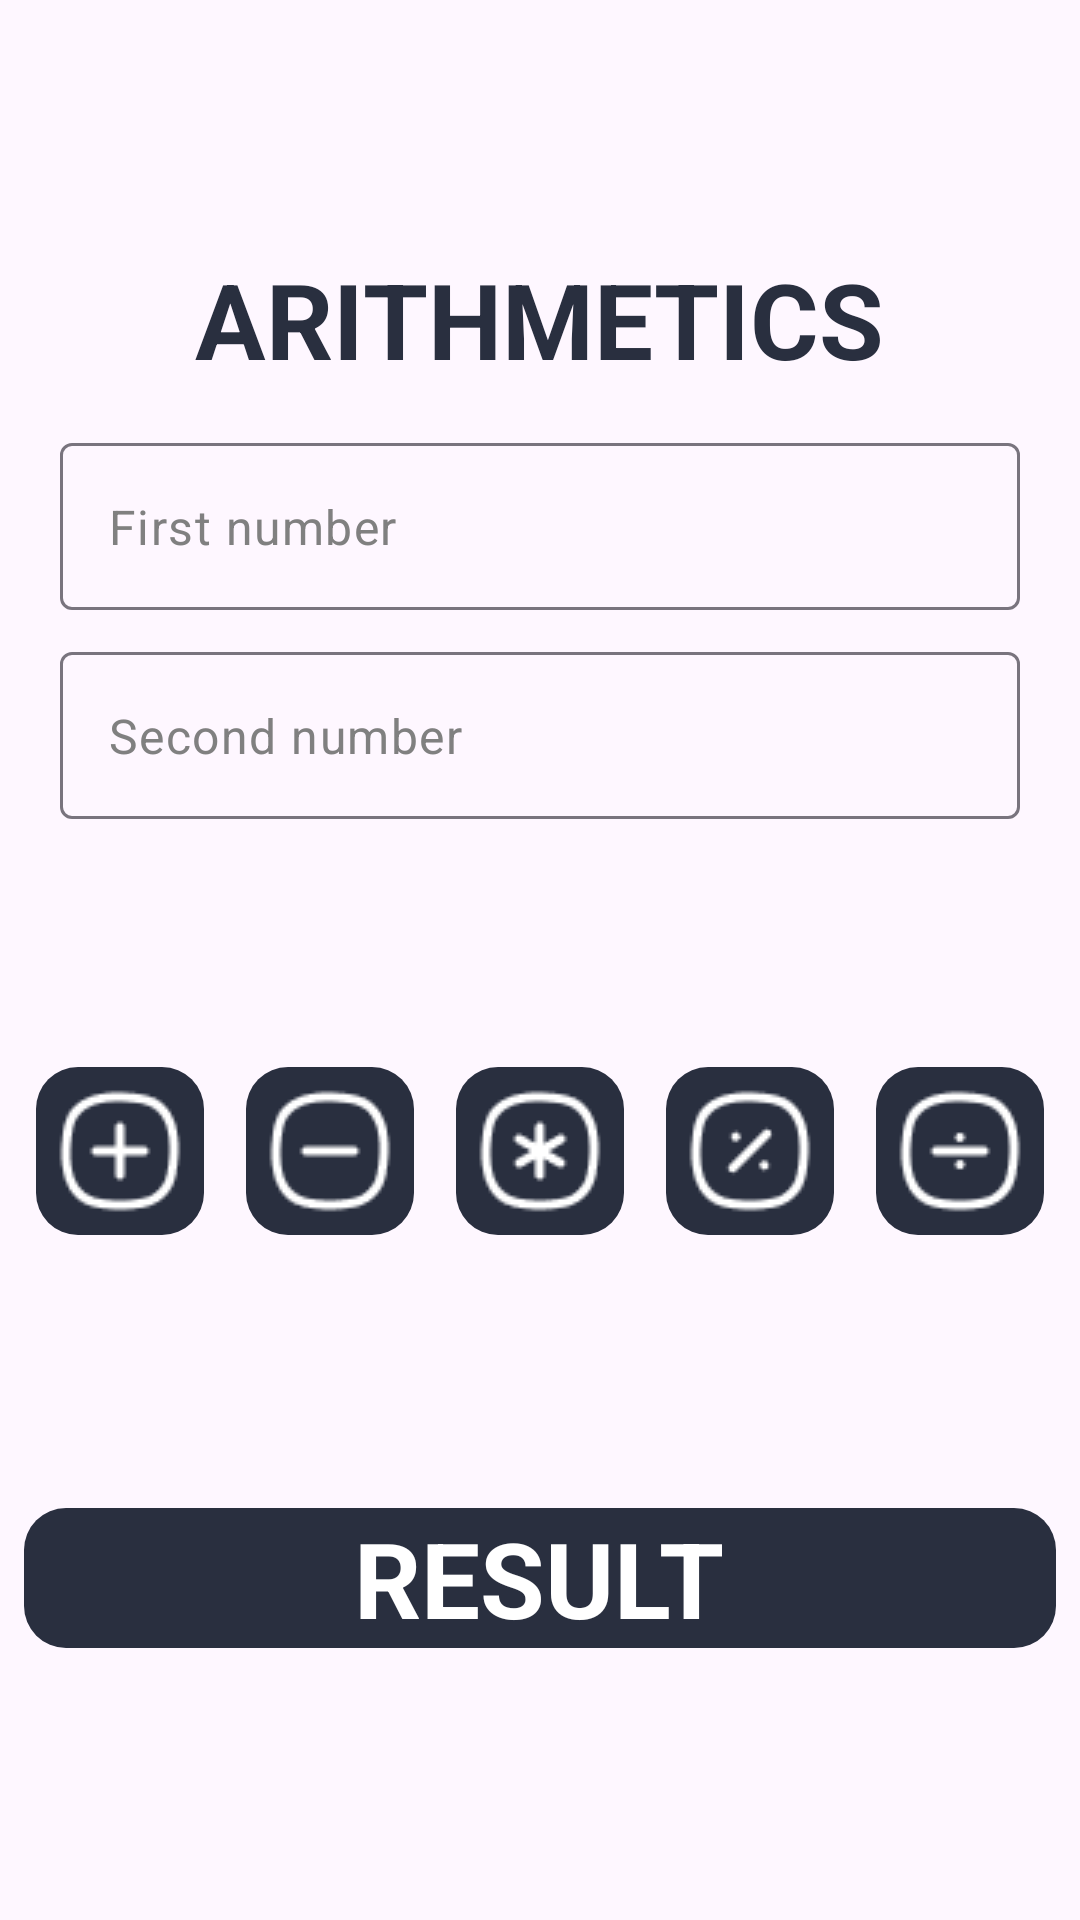

Here is an Android app screen rendered from its layout file. Give the layout XML and the strings, colors and styles it references.
<!-- AndroidManifest.xml: application theme Theme.Feeds -->
<!-- res/layout/activity_arithmetic_operations.xml -->
<?xml version="1.0" encoding="utf-8"?>
<androidx.constraintlayout.widget.ConstraintLayout xmlns:android="http://schemas.android.com/apk/res/android"
    xmlns:app="http://schemas.android.com/apk/res-auto"
    xmlns:tools="http://schemas.android.com/tools"
    android:id="@+id/main"
    android:layout_width="match_parent"
    android:layout_height="match_parent"
    tools:context=".ArithmeticOperationsActivity">

    <LinearLayout
        android:id="@+id/lin_layout3"
        android:layout_width="match_parent"
        android:layout_height="wrap_content"
        android:gravity="center"
        android:orientation="vertical"
        app:layout_constraintBottom_toTopOf="@id/lin_layout1"
        app:layout_constraintEnd_toEndOf="parent"
        app:layout_constraintStart_toStartOf="parent"
        app:layout_constraintTop_toTopOf="parent">

        <TextView
            android:layout_marginBottom="18dp"
            android:layout_width="wrap_content"
            android:layout_height="wrap_content"
            android:gravity="center_horizontal"
            android:text="ARITHMETICS"
            android:textColor="@color/background_color"
            android:textSize="35sp"
            android:textStyle="bold" />

        <com.google.android.material.textfield.TextInputLayout
            android:layout_width="320dp"
            android:layout_height="wrap_content"
            android:textColorHint="@color/hint_grey_color"
            app:cursorColor="@color/background_color"
            app:hintEnabled="false">

            <com.google.android.material.textfield.TextInputEditText
                android:id="@+id/num1_editText"
                android:layout_width="match_parent"
                android:layout_height="wrap_content"
                android:background="@drawable/search_bar_background"
                android:cursorVisible="true"
                android:gravity="top"
                android:hint="First number"
                android:inputType="number"
                android:maxLines="1"
                android:textColor="@color/white"
                android:textColorHint="@color/hint_grey_color"
                android:textStyle="normal" />
        </com.google.android.material.textfield.TextInputLayout>

        <com.google.android.material.textfield.TextInputLayout
            android:layout_width="320dp"
            android:layout_height="wrap_content"
            android:layout_marginTop="14dp"
            android:textColorHint="@color/hint_grey_color"
            app:cursorColor="@color/background_color"
            app:hintEnabled="false">

            <com.google.android.material.textfield.TextInputEditText
                android:id="@+id/num2_editText"
                android:layout_width="match_parent"
                android:layout_height="wrap_content"
                android:background="@drawable/search_bar_background"
                android:cursorVisible="true"
                android:gravity="top"
                android:hint="Second number"
                android:inputType="number"
                android:maxLines="1"
                android:textColor="@color/white"
                android:textColorHint="@color/hint_grey_color"
                android:textStyle="normal" />
        </com.google.android.material.textfield.TextInputLayout>
    </LinearLayout>

    <LinearLayout
        android:id="@+id/lin_layout1"
        android:layout_width="match_parent"
        android:layout_height="wrap_content"
        android:gravity="center"
        android:orientation="horizontal"
        app:layout_constraintBottom_toTopOf="@id/lin_layout2"
        app:layout_constraintEnd_toEndOf="parent"
        app:layout_constraintStart_toStartOf="parent"
        app:layout_constraintTop_toBottomOf="@id/lin_layout3">

        <ImageButton
            android:id="@+id/add_num_btn"
            android:onClick="addNum"
            android:padding="4dp"
            android:layout_width="wrap_content"
            android:layout_height="wrap_content"
            android:layout_gravity="center_horizontal"
            android:background="@drawable/arithmetic_background"
            android:src="@drawable/addition_box" />

        <ImageButton
            android:id="@+id/sub_num_btn"
            android:onClick="subtractNum"
            android:padding="4dp"
            android:layout_marginStart="14dp"
            android:layout_width="wrap_content"
            android:layout_height="wrap_content"
            android:layout_gravity="center_horizontal"
            android:background="@drawable/arithmetic_background"
            android:src="@drawable/subtraction_box" />

        <ImageButton
            android:id="@+id/multi_num_btn"
            android:onClick="multiplyNum"
            android:padding="4dp"
            android:layout_width="wrap_content"
            android:layout_height="wrap_content"
            android:layout_gravity="center_horizontal"
            android:layout_marginStart="14dp"
            android:layout_marginEnd="14dp"
            android:background="@drawable/arithmetic_background"
            android:src="@drawable/multiplication_box" />

        <ImageButton
            android:id="@+id/mod_num_btn"
            android:onClick="moduloNum"
            android:padding="4dp"
            android:layout_width="wrap_content"
            android:layout_height="wrap_content"
            android:layout_gravity="center_horizontal"
            android:background="@drawable/arithmetic_background"
            android:src="@drawable/modulo_box" />

        <ImageButton
            android:id="@+id/div_num_btn"
            android:onClick="divideNum"
            android:padding="4dp"
            android:layout_marginStart="14dp"
            android:layout_width="wrap_content"
            android:layout_height="wrap_content"
            android:layout_gravity="center_horizontal"
            android:background="@drawable/arithmetic_background"
            android:src="@drawable/division_box" />
    </LinearLayout>

    <LinearLayout
        android:id="@+id/lin_layout2"
        android:layout_width="match_parent"
        android:layout_height="wrap_content"
        android:layout_margin="8dp"
        android:background="@drawable/arithmetic_background"
        android:gravity="center"
        android:orientation="vertical"
        app:layout_constraintBottom_toBottomOf="parent"
        app:layout_constraintEnd_toEndOf="parent"
        app:layout_constraintStart_toStartOf="parent"
        app:layout_constraintTop_toBottomOf="@id/lin_layout1">

        <TextView
            android:layout_width="wrap_content"
            android:layout_height="wrap_content"
            android:gravity="center_horizontal"
            android:text="RESULT"
            android:textColor="@color/white"
            android:textSize="35sp"
            android:textStyle="bold" />

        <TextView
            android:visibility="gone"
            android:id="@+id/txt_math_result"
            android:layout_width="wrap_content"
            android:layout_height="wrap_content"
            android:gravity="center_horizontal"
            android:padding="24dp"
            android:text="RESULT"
            android:textColor="@color/white"
            android:textSize="25sp"
            android:textStyle="normal" />
    </LinearLayout>
</androidx.constraintlayout.widget.ConstraintLayout>
<!-- resources referenced by this layout -->
<resources>
  <color name="background_color">#292F3F</color>
  <color name="hint_grey_color">#808080</color>
  <color name="white">#FFFFFFFF</color>
  <!-- drawable addition_box: png bitmap (drawable, 832 bytes) -->
  <!-- drawable arithmetic_background (drawable) -->
  <?xml version="1.0" encoding="utf-8"?>
  <shape xmlns:android="http://schemas.android.com/apk/res/android" android:shape="rectangle">
      <corners android:radius="14dp"/>
      <solid android:color="@color/background_color"/>
  </shape>
  <!-- drawable division_box: png bitmap (drawable, 825 bytes) -->
  <!-- drawable modulo_box: png bitmap (drawable, 867 bytes) -->
  <!-- drawable multiplication_box: png bitmap (drawable, 942 bytes) -->
  <!-- drawable subtraction_box: png bitmap (drawable, 771 bytes) -->
  <style name="Theme.Feeds" parent="Base.Theme.Feeds" />
  <style name="Base.Theme.Feeds" parent="Theme.Material3.DayNight.NoActionBar">
          
          <item name="colorPrimary">@color/black</item>
          <item name="colorControlHighlight">@color/hint_grey_color</item>
      </style>
  <color name="black">#000000</color>
</resources>
